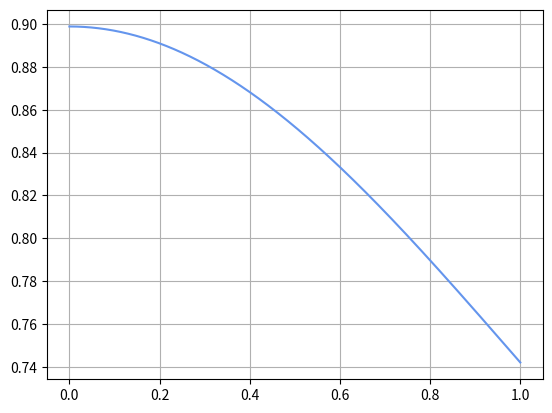

Write the Python code that produced this figure.
import matplotlib.pyplot as plt
import numpy as np

mod = 10 ** -6


def integrand(t):
    return np.exp(-t**2/2)


def trapez(phi, a=0, b=1, n=100):
    x_vals = np.linspace(a, b, n+1)
    y = phi(x_vals)
    mid = (b-a)/n

    y_l = y[1:]
    y_r = y[:-1]

    return (mid/2) * np.sum(y_l + y_r)


def trapez_error(phi, a=0, b=1, n=100):
    prev = trapez(phi, a, b, n)
    while True:
        n *= 2
        current = trapez(phi, a, b, n)
        if (current - prev) < mod:
            break
        prev = current

    return current


x = np.linspace(0, 1, 10000)
y = 1/2 + 1/np.sqrt(2 * np.pi) * integrand(x)
plt.plot(x, y, color="cornflowerblue")
plt.grid(True)
plt.show()


print(1/2 + 1/np.sqrt((2 * np.pi)) * trapez_error(lambda t: np.exp(-t**2/2), 0, 1, 10000))
